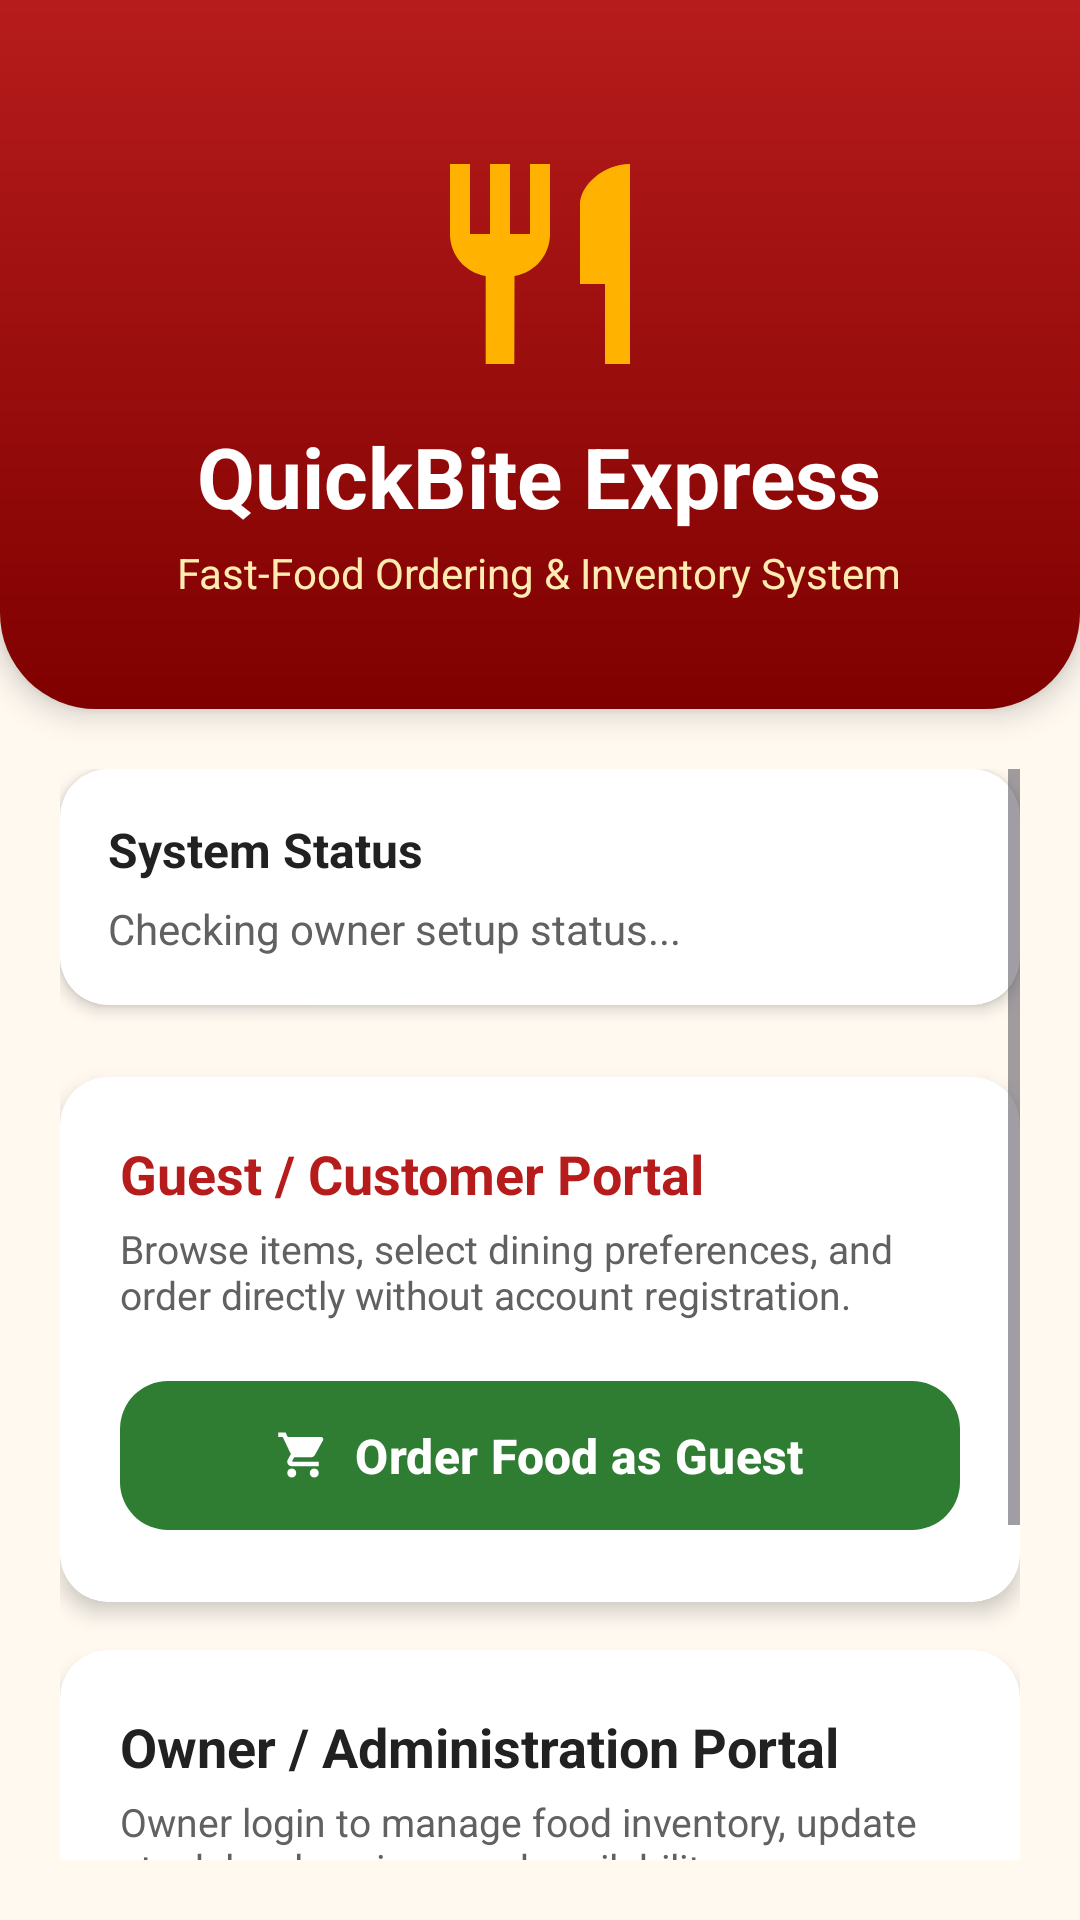

Produce the Android XML layout that renders to this screen, including the resource entries it uses.
<!-- AndroidManifest.xml: application theme Theme.FINALPROJECTPROTOTYPE -->
<!-- res/layout/activity_welcome.xml -->
<?xml version="1.0" encoding="utf-8"?>
<LinearLayout xmlns:android="http://schemas.android.com/apk/res/android"
    xmlns:app="http://schemas.android.com/apk/res-auto"
    xmlns:tools="http://schemas.android.com/tools"
    android:layout_width="match_parent"
    android:layout_height="match_parent"
    android:background="@color/background_cream"
    android:orientation="vertical">

    
    <LinearLayout
        android:layout_width="match_parent"
        android:layout_height="wrap_content"
        android:background="@drawable/bg_welcome_header"
        android:elevation="6dp"
        android:gravity="center"
        android:orientation="vertical"
        android:paddingStart="24dp"
        android:paddingTop="48dp"
        android:paddingEnd="24dp"
        android:paddingBottom="36dp">

        <ImageView
            android:layout_width="80dp"
            android:layout_height="80dp"
            android:contentDescription="App Logo"
            android:src="@drawable/ic_food_placeholder"
            app:tint="@color/secondary_amber" />

        <TextView
            android:layout_width="wrap_content"
            android:layout_height="wrap_content"
            android:layout_marginTop="12dp"
            android:text="QuickBite Express"
            android:textColor="@color/white"
            android:textSize="28sp"
            android:textStyle="bold" />

        <TextView
            android:layout_width="wrap_content"
            android:layout_height="wrap_content"
            android:layout_marginTop="4dp"
            android:text="Fast-Food Ordering &amp; Inventory System"
            android:textColor="#FFECB3"
            android:textSize="14sp" />

    </LinearLayout>

    <ScrollView
        android:layout_width="match_parent"
        android:layout_height="0dp"
        android:layout_weight="1"
        android:fillViewport="true"
        android:padding="20dp">

        <LinearLayout
            android:layout_width="match_parent"
            android:layout_height="wrap_content"
            android:gravity="center_horizontal"
            android:orientation="vertical">

            
            <androidx.cardview.widget.CardView
                android:layout_width="match_parent"
                android:layout_height="wrap_content"
                android:layout_marginBottom="24dp"
                app:cardBackgroundColor="@color/surface_white"
                app:cardCornerRadius="16dp"
                app:cardElevation="3dp">

                <LinearLayout
                    android:layout_width="match_parent"
                    android:layout_height="wrap_content"
                    android:orientation="vertical"
                    android:padding="16dp">

                    <TextView
                        android:layout_width="wrap_content"
                        android:layout_height="wrap_content"
                        android:text="System Status"
                        android:textColor="@color/text_dark"
                        android:textSize="16sp"
                        android:textStyle="bold" />

                    <TextView
                        android:id="@+id/tvOwnerStatus"
                        android:layout_width="wrap_content"
                        android:layout_height="wrap_content"
                        android:layout_marginTop="6dp"
                        android:text="Checking owner setup status..."
                        android:textColor="@color/text_secondary"
                        android:textSize="14sp" />
                </LinearLayout>
            </androidx.cardview.widget.CardView>

            
            <androidx.cardview.widget.CardView
                android:layout_width="match_parent"
                android:layout_height="wrap_content"
                android:layout_marginBottom="16dp"
                app:cardBackgroundColor="@color/surface_white"
                app:cardCornerRadius="16dp"
                app:cardElevation="4dp">

                <LinearLayout
                    android:layout_width="match_parent"
                    android:layout_height="wrap_content"
                    android:orientation="vertical"
                    android:padding="20dp">

                    <TextView
                        android:layout_width="wrap_content"
                        android:layout_height="wrap_content"
                        android:text="Guest / Customer Portal"
                        android:textColor="@color/primary_red"
                        android:textSize="18sp"
                        android:textStyle="bold" />

                    <TextView
                        android:layout_width="wrap_content"
                        android:layout_height="wrap_content"
                        android:layout_marginTop="4dp"
                        android:layout_marginBottom="16dp"
                        android:text="Browse items, select dining preferences, and order directly without account registration."
                        android:textColor="@color/text_secondary"
                        android:textSize="13sp" />

                    <com.google.android.material.button.MaterialButton
                        android:id="@+id/btnOrderAsGuest"
                        style="@style/CustomGreenButton"
                        android:layout_width="match_parent"
                        android:layout_height="wrap_content"
                        android:text="Order Food as Guest"
                        app:icon="@drawable/ic_cart"
                        app:iconGravity="textStart" />
                </LinearLayout>
            </androidx.cardview.widget.CardView>

            
            <androidx.cardview.widget.CardView
                android:layout_width="match_parent"
                android:layout_height="wrap_content"
                android:layout_marginBottom="24dp"
                app:cardBackgroundColor="@color/surface_white"
                app:cardCornerRadius="16dp"
                app:cardElevation="4dp">

                <LinearLayout
                    android:layout_width="match_parent"
                    android:layout_height="wrap_content"
                    android:orientation="vertical"
                    android:padding="20dp">

                    <TextView
                        android:layout_width="wrap_content"
                        android:layout_height="wrap_content"
                        android:text="Owner / Administration Portal"
                        android:textColor="@color/text_dark"
                        android:textSize="18sp"
                        android:textStyle="bold" />

                    <TextView
                        android:layout_width="wrap_content"
                        android:layout_height="wrap_content"
                        android:layout_marginTop="4dp"
                        android:layout_marginBottom="16dp"
                        android:text="Owner login to manage food inventory, update stock levels, prices, and availability."
                        android:textColor="@color/text_secondary"
                        android:textSize="13sp" />

                    <com.google.android.material.button.MaterialButton
                        android:id="@+id/btnOwnerLogin"
                        style="@style/CustomPrimaryButton"
                        android:layout_width="match_parent"
                        android:layout_height="wrap_content"
                        android:layout_marginBottom="12dp"
                        android:text="Owner Login" />

                    <com.google.android.material.button.MaterialButton
                        android:id="@+id/btnOwnerRegister"
                        style="@style/CustomSecondaryButton"
                        android:layout_width="match_parent"
                        android:layout_height="wrap_content"
                        android:text="Initial Owner Registration" />
                </LinearLayout>
            </androidx.cardview.widget.CardView>

        </LinearLayout>
    </ScrollView>

</LinearLayout>
<!-- resources referenced by this layout -->
<resources>
  <color name="background_cream">#FFF9F0</color>
  <color name="primary_red">#B71C1C</color>
  <color name="secondary_amber">#FFB300</color>
  <color name="surface_white">#FFFFFF</color>
  <color name="text_dark">#212121</color>
  <color name="text_secondary">#616161</color>
  <color name="white">#FFFFFFFF</color>
  <!-- drawable bg_welcome_header (drawable) -->
  <?xml version="1.0" encoding="utf-8"?>
  <shape xmlns:android="http://schemas.android.com/apk/res/android"
      android:shape="rectangle">
      <gradient
          android:angle="270"
          android:endColor="@color/primary_red_dark"
          android:startColor="@color/primary_red" />
      <corners
          android:bottomLeftRadius="32dp"
          android:bottomRightRadius="32dp" />
  </shape>
  <!-- drawable ic_cart (drawable) -->
  <vector xmlns:android="http://schemas.android.com/apk/res/android"
      android:width="24dp"
      android:height="24dp"
      android:viewportWidth="24"
      android:viewportHeight="24">
    <path
        android:fillColor="@color/white"
        android:pathData="M7,18c-1.1,0 -1.99,0.9 -1.99,2S5.9,22 7,22s2,-0.9 2,-2 -0.9,-2 -2,-2zM1,2v2h2l3.6,7.59 -1.35,2.45c-0.16,0.28 -0.25,0.61 -0.25,0.96 0,1.1 0.9,2 2,2h12v-2H7.42c-0.14,0 -0.25,-0.11 -0.25,-0.25l0.03,-0.12 0.9,-1.63h7.45c0.75,0 1.41,-0.41 1.75,-1.03l3.58,-6.49c0.08,-0.14 0.12,-0.31 0.12,-0.48 0,-0.55 -0.45,-1 -1,-1H5.21l-0.94,-2H1zm16,16c-1.1,0 -1.99,0.9 -1.99,2s0.89,2 1.99,2 2,-0.9 2,-2 -0.9,-2 -2,-2z"/>
  </vector>
  <!-- drawable ic_food_placeholder (drawable) -->
  <vector xmlns:android="http://schemas.android.com/apk/res/android"
      android:width="64dp"
      android:height="64dp"
      android:viewportWidth="24"
      android:viewportHeight="24">
    <path
        android:fillColor="@color/primary_red"
        android:pathData="M11,9H9V2H7v7H5V2H3v7c0,2.12 1.55,3.87 3.57,4.19L6.57,22h2.86l0.02,-8.81C11.47,12.87 13,11.12 13,9V2h-2v7zM16,6v8h2.5v8h2.5V2c-2.76,0 -5,2.24 -5,4z"/>
  </vector>
  <style name="CustomGreenButton" parent="Widget.Material3.Button">
          <item name="backgroundTint">@color/accent_green</item>
          <item name="android:textColor">@color/white</item>
          <item name="android:textSize">16sp</item>
          <item name="android:textStyle">bold</item>
          <item name="cornerRadius">16dp</item>
          <item name="android:paddingTop">14dp</item>
          <item name="android:paddingBottom">14dp</item>
      </style>
  <style name="CustomPrimaryButton" parent="Widget.Material3.Button">
          <item name="backgroundTint">@color/primary_red</item>
          <item name="android:textColor">@color/white</item>
          <item name="android:textSize">16sp</item>
          <item name="android:textStyle">bold</item>
          <item name="cornerRadius">16dp</item>
          <item name="android:paddingTop">14dp</item>
          <item name="android:paddingBottom">14dp</item>
      </style>
  <style name="CustomSecondaryButton" parent="Widget.Material3.Button">
          <item name="backgroundTint">@color/secondary_amber</item>
          <item name="android:textColor">@color/text_dark</item>
          <item name="android:textSize">16sp</item>
          <item name="android:textStyle">bold</item>
          <item name="cornerRadius">16dp</item>
          <item name="android:paddingTop">14dp</item>
          <item name="android:paddingBottom">14dp</item>
      </style>
  <style name="Theme.FINALPROJECTPROTOTYPE" parent="Base.Theme.FINALPROJECTPROTOTYPE" />
  <color name="primary_red_dark">#7F0000</color>
  <color name="accent_green">#2E7D32</color>
  <style name="Base.Theme.FINALPROJECTPROTOTYPE" parent="Theme.Material3.DayNight.NoActionBar">
          <item name="colorPrimary">@color/primary_red</item>
          <item name="colorOnPrimary">@color/white</item>
          <item name="colorSecondary">@color/secondary_amber</item>
          <item name="colorOnSecondary">@color/text_dark</item>
          <item name="android:windowBackground">@color/background_cream</item>
          <item name="android:statusBarColor">@color/primary_red_dark</item>
      </style>
</resources>
